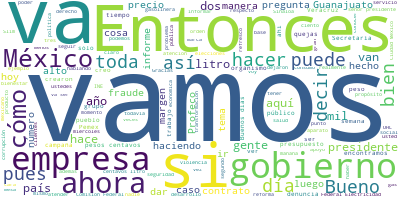

Source data for this figure (header and first rows):
Participante, Texto, Sentimiento, Palabras, Dia, Mes, Anio
PRESIDENTE ANDRES MANUEL LOPEZ OBRADOR, Buenos días., 0.9384, 2, 22, 6, 2020
PRESIDENTE ANDRES MANUEL LOPEZ OBRADOR, Pues estamos iniciando la semana. La tra…, 0.03271, 41, 22, 6, 2020
PRESIDENTE ANDRES MANUEL LOPEZ OBRADOR, Vamos logrando el renacimiento de México…, 0.04654, 38, 22, 6, 2020
PRESIDENTE ANDRES MANUEL LOPEZ OBRADOR, El día de hoy, como lo hacemos los lunes…, 0.01925, 28, 22, 6, 2020
PRESIDENTE ANDRES MANUEL LOPEZ OBRADOR, También les va a dar a conocer un proyec…, 0.2818, 97, 22, 6, 2020
PRESIDENTE ANDRES MANUEL LOPEZ OBRADOR, Entonces, ya nos estamos preparando para…, 0.005112, 48, 22, 6, 2020
PRESIDENTE ANDRES MANUEL LOPEZ OBRADOR, Entonces, Ricardo va a hablarles de eso …, 0.006732, 46, 22, 6, 2020
RICARDO SHEFFIELD PADILLA, Gracias, señor presidente. Muy buenos dí…, 0.8525, 14, 22, 6, 2020
RICARDO SHEFFIELD PADILLA, Empezamos con el Quién es Quién en el pr…, 0.5274, 108, 22, 6, 2020
RICARDO SHEFFIELD PADILLA, Y en la Premium, otra vez Real Fuel con …, 0.1336, 65, 22, 6, 2020
RICARDO SHEFFIELD PADILLA, Del diésel, franquicia Pemex el precio m…, 0.003381, 77, 22, 6, 2020
RICARDO SHEFFIELD PADILLA, Y si lo vemos por marcas tenemos las más…, 0.161, 45, 22, 6, 2020
RICARDO SHEFFIELD PADILLA, Pero también podemos ver ya los promedio…, 0.07595, 48, 22, 6, 2020
RICARDO SHEFFIELD PADILLA, En verificaciones, que recordarán ustede…, 0.008756, 57, 22, 6, 2020
RICARDO SHEFFIELD PADILLA, Hemos enfrentado varios problemas, sobre…, 0.1478, 47, 22, 6, 2020
RICARDO SHEFFIELD PADILLA, Las dos gasolineras que no permitieron i…, 0.02396, 36, 22, 6, 2020
RICARDO SHEFFIELD PADILLA, Las que no se dejaron verificar fueron G…, 0.5421, 67, 22, 6, 2020
RICARDO SHEFFIELD PADILLA, Y demostrando que ahora sí, como en boti…, 0.0005669, 45, 22, 6, 2020
RICARDO SHEFFIELD PADILLA, Encontramos también de este aparato que …, 0.7164, 71, 22, 6, 2020
RICARDO SHEFFIELD PADILLA, Y en Aguascalientes una que ni siquiera …, 0.00228, 46, 22, 6, 2020
RICARDO SHEFFIELD PADILLA, Pero Profeco está ahí también para calib…, 3.1255053012311275e-05, 70, 22, 6, 2020
RICARDO SHEFFIELD PADILLA, Pero vamos a seguir redoblando esfuerzos…, 0.0214, 26, 22, 6, 2020
RICARDO SHEFFIELD PADILLA, La gasolina regular en la app, la más ec…, 0.0002815, 39, 22, 6, 2020
RICARDO SHEFFIELD PADILLA, Como ustedes ven, cualquier marca puede …, 0.07625, 62, 22, 6, 2020
RICARDO SHEFFIELD PADILLA, Para la Premium, en la app, sin consider…, 0.04008, 58, 22, 6, 2020
RICARDO SHEFFIELD PADILLA, Diésel, más barato, 16.25, de franquicia…, 0.0002733, 41, 22, 6, 2020
RICARDO SHEFFIELD PADILLA, Y seguimos monitoreando los servicios sa…, 0.1078, 10, 22, 6, 2020
RICARDO SHEFFIELD PADILLA, Quién es Quién en el gas para tanque est…, 0.5089, 69, 22, 6, 2020
RICARDO SHEFFIELD PADILLA, Gas Global para cilindros, el más caro e…, 0.004398, 61, 22, 6, 2020
RICARDO SHEFFIELD PADILLA, Las verificaciones ordinarias a proveedo…, 0.002841, 67, 22, 6, 2020
RICARDO SHEFFIELD PADILLA, Estuvimos revisando zonas de la costa do…, 0.009069, 44, 22, 6, 2020
RICARDO SHEFFIELD PADILLA, Y también hicimos un operativo especial …, 0.5288, 39, 22, 6, 2020
RICARDO SHEFFIELD PADILLA, Pero también turnamos el caso a la Fisca…, 0.5124, 65, 22, 6, 2020
RICARDO SHEFFIELD PADILLA, Entonces, ya eso pasa a otras áreas de g…, 0.6751, 50, 22, 6, 2020
RICARDO SHEFFIELD PADILLA, Y ahora, este programa que estructuramos…, 0.01103, 53, 22, 6, 2020
RICARDO SHEFFIELD PADILLA, Este es un programa que empezamos a trab…, 0.2732, 49, 22, 6, 2020
RICARDO SHEFFIELD PADILLA, Y la base es que papá y mamá somos respo…, 0.3672, 54, 22, 6, 2020
RICARDO SHEFFIELD PADILLA, No quiere decir que regresemos al metate…, 0.04356, 79, 22, 6, 2020
RICARDO SHEFFIELD PADILLA, Y el principio es que la transformación …, 0.2684, 68, 22, 6, 2020
PREGUNTA, Desde hace más de tres décadas Profeco, …, 0.001297, 29, 22, 6, 2020
PREGUNTA, Durante todos estos años la industria se…, 0.06687, 55, 22, 6, 2020
PREGUNTA, Sin darnos cuenta, perdimos el poder dej…, 0.5987, 32, 22, 6, 2020
PREGUNTA, Es el momento de construir una Nueva Nor…, 0.4532, 21, 22, 6, 2020
PREGUNTA, ¿Y tú qué llevas a tu mesa?, 0.4164, 7, 22, 6, 2020
PREGUNTA, Para empoderarte como consumidor Profeco…, 0.001096, 11, 22, 6, 2020
PREGUNTA, Eres el maíz que se cosecha en el corazó…, 0.3168, 49, 22, 6, 2020
PREGUNTA, Nuestra tierra nos ofrece salud, crecimi…, 0.2021, 60, 22, 6, 2020
PREGUNTA, En tus manos está el poder de acabar con…, 0.1362, 47, 22, 6, 2020
PREGUNTA, La transformación empieza con lo que lle…, 0.6389, 10, 22, 6, 2020
RICARDO SHEFFIELD PADILLA, Vamos a empoderar a los consumidores par…, 0.1104, 41, 22, 6, 2020
PRESIDENTE ANDRES MANUEL LOPEZ OBRADOR, Muy bien, vamos con los videos., 0.6702, 6, 22, 6, 2020
PREGUNTA, La Secretaría de la Defensa Nacional inf…, 0.1458, 23, 22, 6, 2020
PREGUNTA, En la pista norte y central plataforma y…, 0.3225, 24, 22, 6, 2020
PREGUNTA, En la pista central siguen los trabajos …, 0.3894, 11, 22, 6, 2020
PREGUNTA, En calles de rodaje y plataformas se con…, 0.7828, 21, 22, 6, 2020
PREGUNTA, En la Base Aérea Militar número 1 se rea…, 0.3555, 43, 22, 6, 2020
PREGUNTA, En la construcción del complejo de insta…, 0.1811, 42, 22, 6, 2020
PREGUNTA, En la unidad habitacional militar se con…, 0.4282, 24, 22, 6, 2020
PREGUNTA, En los edificios se realiza el aplanado …, 0.2956, 19, 22, 6, 2020
PREGUNTA, En la interconexión vial tramo caseta Tu…, 0.5689, 53, 22, 6, 2020
... 192 more rows
